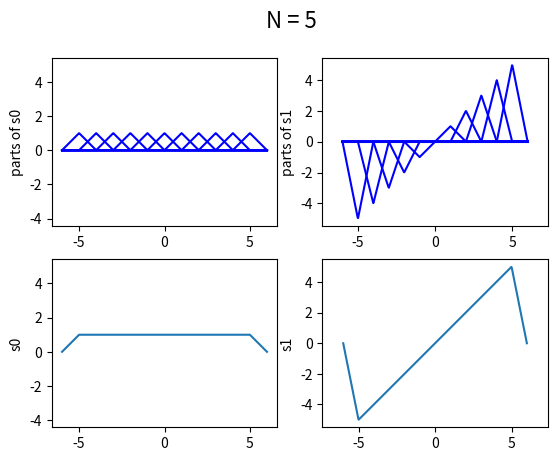

Reproduce this figure in Python.
import numpy as np
import matplotlib.pyplot as plt


if __name__ == '__main__':
    phi = lambda t: (1 - np.abs(t)) * (np.abs(t) < 1)

    N = 5
    t = np.linspace(-N-1, N+1, 500)
    s0 = np.zeros(len(t))
    s1 = np.zeros(len(t))


    plt.figure()
    plt.subplot(2,2,1)
    for n in range(-N, N+1):
        foo = phi(t-n)
        s0 += foo
        plt.plot(t, foo, 'b-')
    plt.axis('equal'); plt.ylabel('parts of s0')

    plt.subplot(2,2,3)
    plt.plot(t, s0); plt.axis('equal'); plt.ylabel('s0')
 

    plt.subplot(2,2,2)
    for n in range(-N, N+1):
        foo = n*phi(t-n)
        s1 += foo
        plt.plot(t, foo, 'b-')
    plt.axis('equal'); plt.ylabel('parts of s1')

    plt.subplot(2,2,4)
    plt.plot(t, s1); plt.axis('equal'); plt.ylabel('s1')

    plt.suptitle('N = %d' % N, size=16)
    plt.show()
